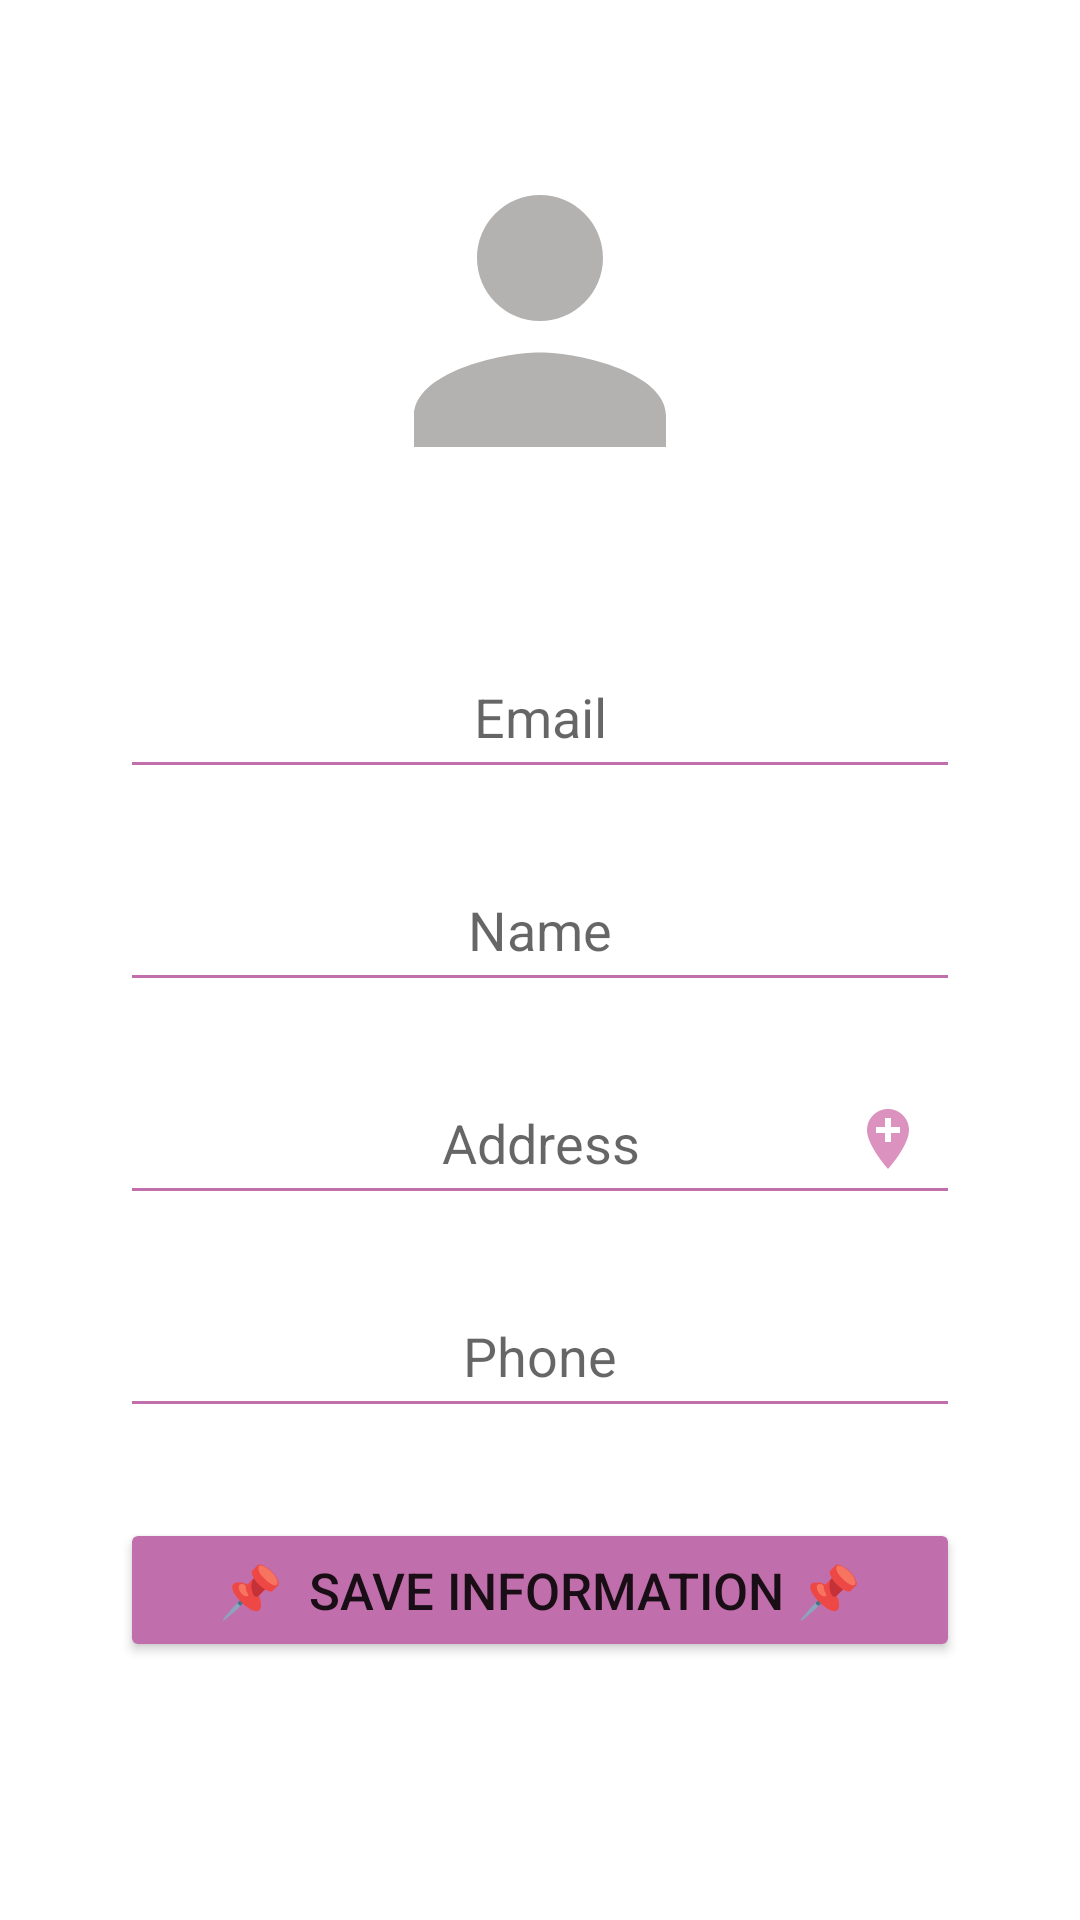

Reconstruct the res/layout file that produces this screen, plus the resources it refers to.
<!-- AndroidManifest.xml: application theme Theme.SnepApplication -->
<!-- res/layout/activity_user_profile.xml -->
<?xml version="1.0" encoding="utf-8"?>
<androidx.constraintlayout.widget.ConstraintLayout xmlns:android="http://schemas.android.com/apk/res/android"
    xmlns:app="http://schemas.android.com/apk/res-auto"
    xmlns:tools="http://schemas.android.com/tools"
    android:layout_width="match_parent"
    android:layout_height="match_parent"
    tools:context=".UserProfileActivity">

    <ImageView
        android:id="@+id/userProfileImage"
        android:layout_width="150dp"
        android:layout_height="150dp"
        android:layout_marginStart="121dp"
        android:layout_marginTop="32dp"
        android:layout_marginEnd="121dp"
        android:background="@drawable/image_shape"
        app:layout_constraintEnd_toEndOf="parent"
        app:layout_constraintStart_toStartOf="parent"
        app:layout_constraintTop_toTopOf="parent"
        app:srcCompat="@drawable/ic_person" />

    <EditText
        android:id="@+id/userProfileName"
        android:layout_width="0dp"
        android:layout_height="51dp"
        android:layout_marginStart="40dp"
        android:layout_marginTop="20dp"
        android:layout_marginEnd="40dp"
        android:backgroundTint="#C16EAC"
        android:ems="10"
        android:gravity="center"
        android:hint="Name"
        android:inputType="textPersonName"
        app:layout_constraintEnd_toEndOf="parent"
        app:layout_constraintStart_toStartOf="parent"
        app:layout_constraintTop_toBottomOf="@+id/userProfileEmail" />

    <EditText
        android:id="@+id/userProfileAddress"
        android:layout_width="0dp"
        android:layout_height="51dp"
        android:layout_marginStart="40dp"
        android:layout_marginTop="20dp"
        android:layout_marginEnd="40dp"
        android:backgroundTint="#C16EAC"
        android:ems="10"
        android:gravity="center"
        android:hint="Address"
        android:inputType="textPersonName"
        app:layout_constraintEnd_toEndOf="parent"
        app:layout_constraintStart_toStartOf="parent"
        app:layout_constraintTop_toBottomOf="@+id/userProfileName" />

    <EditText
        android:id="@+id/userProfileEmail"
        android:layout_width="0dp"
        android:layout_height="51dp"
        android:layout_marginStart="40dp"
        android:layout_marginTop="30dp"
        android:layout_marginEnd="40dp"
        android:backgroundTint="#C16EAC"
        android:ems="10"
        android:gravity="center"
        android:hint="Email"
        android:inputType="textEmailAddress"
        app:layout_constraintEnd_toEndOf="parent"
        app:layout_constraintStart_toStartOf="parent"
        app:layout_constraintTop_toBottomOf="@+id/userProfileImage" />

    <Button
        android:id="@+id/btnUserProfile"
        android:layout_width="0dp"
        android:layout_height="wrap_content"
        android:layout_marginStart="40dp"
        android:layout_marginTop="30dp"
        android:layout_marginEnd="40dp"
        android:backgroundTint="#C16EAC"
        android:gravity="center"
        android:text="📌  save information 📌"
        android:textSize="17sp"
        app:layout_constraintEnd_toEndOf="parent"
        app:layout_constraintStart_toStartOf="parent"
        app:layout_constraintTop_toBottomOf="@+id/userProfilePhone" />

    <EditText
        android:id="@+id/userProfilePhone"
        android:layout_width="0dp"
        android:layout_height="51dp"
        android:layout_marginStart="40dp"
        android:layout_marginTop="20dp"
        android:layout_marginEnd="40dp"
        android:backgroundTint="#C16EAC"
        android:ems="10"
        android:gravity="center"
        android:hint="Phone"
        android:inputType="phone"
        app:layout_constraintEnd_toEndOf="parent"
        app:layout_constraintStart_toStartOf="parent"
        app:layout_constraintTop_toBottomOf="@+id/userProfileAddress" />

    <ImageButton
        android:id="@+id/locationbtn"
        android:layout_width="wrap_content"
        android:layout_height="wrap_content"
        android:backgroundTint="#00F3F3F3"
        app:layout_constraintBottom_toBottomOf="@+id/userProfileAddress"
        app:layout_constraintEnd_toEndOf="@+id/userProfileAddress"
        app:layout_constraintTop_toTopOf="@+id/userProfileAddress"
        app:srcCompat="@drawable/ic_add_location"
        tools:ignore="TouchTargetSizeCheck,SpeakableTextPresentCheck" />

</androidx.constraintlayout.widget.ConstraintLayout>
<!-- resources referenced by this layout -->
<resources>
  <!-- drawable ic_add_location (drawable) -->
  <vector android:height="24dp" android:tint="#DB92BF"
      android:viewportHeight="24" android:viewportWidth="24"
      android:width="24dp" xmlns:android="http://schemas.android.com/apk/res/android">
      <path android:fillColor="@android:color/white" android:pathData="M12,2C8.14,2 5,5.14 5,9c0,5.25 7,13 7,13s7,-7.75 7,-13c0,-3.86 -3.14,-7 -7,-7zM16,10h-3v3h-2v-3L8,10L8,8h3L11,5h2v3h3v2z"/>
  </vector>
  <!-- drawable ic_person (drawable) -->
  <vector android:height="24dp" android:tint="#B4B1B1"
      android:viewportHeight="24" android:viewportWidth="24"
      android:width="24dp" xmlns:android="http://schemas.android.com/apk/res/android">
      <path android:fillColor="@android:color/white" android:pathData="M12,12c2.21,0 4,-1.79 4,-4s-1.79,-4 -4,-4 -4,1.79 -4,4 1.79,4 4,4zM12,14c-2.67,0 -8,1.34 -8,4v2h16v-2c0,-2.66 -5.33,-4 -8,-4z"/>
  </vector>
  <!-- drawable image_shape (drawable) -->
  <?xml version="1.0" encoding="utf-8"?>
  <shape android:shape="oval"
      xmlns:android="http://schemas.android.com/apk/res/android">
  
      <size android:width="110dp" android:height="110dp"/>
      <solid android:color="#FFFFFF"/>
      <padding android:top="12dp" android:right="12dp" android:bottom="12dp" android:left="12dp"/>
  
  
  </shape>
  <style name="Theme.SnepApplication" parent="Theme.MaterialComponents.DayNight.NoActionBar">
          
          <item name="colorPrimary">@color/purple_500</item>
          <item name="colorPrimaryVariant">@color/purple_700</item>
          <item name="colorOnPrimary">@color/white</item>
          
          <item name="colorSecondary">@color/teal_200</item>
          <item name="colorSecondaryVariant">@color/teal_700</item>
          <item name="colorOnSecondary">@color/black</item>
          
          <item name="android:statusBarColor" tools:targetApi="l">?attr/colorPrimaryVariant</item>
          
      </style>
  <!-- not gathered from this repository: default colours our renderer supplied (Android Studio template values) -->
  <color name="purple_500">#FF6200EE</color>
  <color name="purple_700">#FF3700B3</color>
  <color name="teal_200">#FF03DAC5</color>
  <color name="teal_700">#FF018786</color>
  <color name="black">#FF000000</color>
  <color name="white">#FFFFFFFF</color>
</resources>
